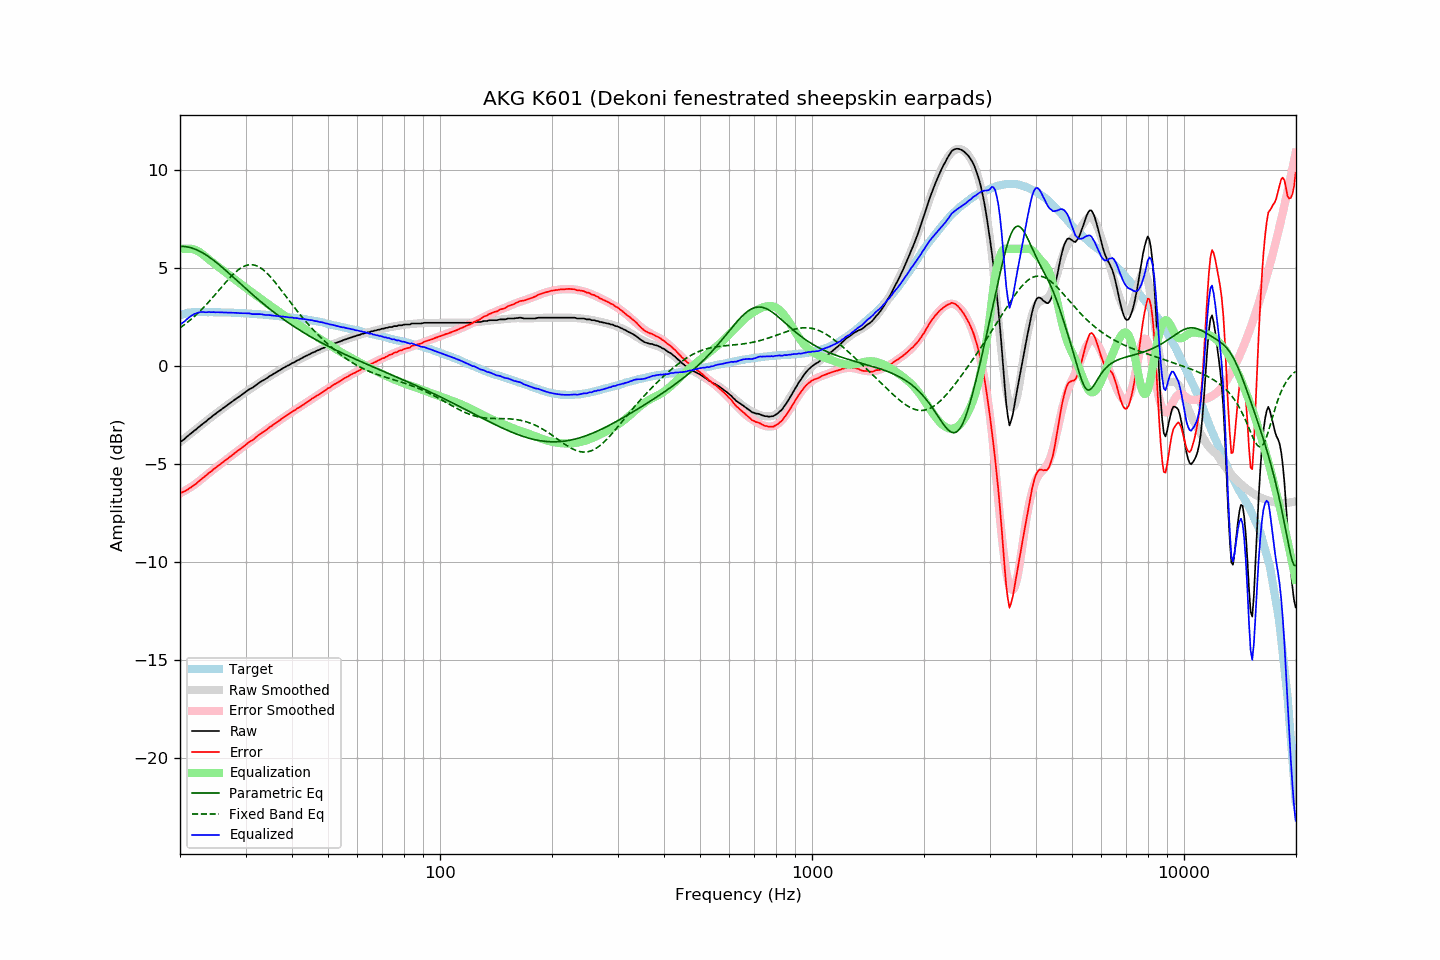

Data behind this chart, as committed beside it:
frequency, raw, error, smoothed, error_smoothed, equalization, parametric_eq, fixed_band_eq, equalized_raw, equalized_smoothed, target
20.00, -3.83, -6.42, -3.87, -6.49, 6.00, 6.12, 1.96, 2.17, 2.13, 2.59
20.20, -3.82, -6.44, -3.81, -6.45, 6.00, 6.12, 2.02, 2.18, 2.19, 2.62
20.40, -3.76, -6.41, -3.74, -6.40, 6.00, 6.12, 2.08, 2.24, 2.26, 2.65
20.61, -3.70, -6.37, -3.68, -6.35, 6.00, 6.11, 2.14, 2.30, 2.32, 2.67
20.81, -3.62, -6.32, -3.61, -6.31, 6.00, 6.10, 2.20, 2.38, 2.39, 2.70
21.02, -3.55, -6.28, -3.55, -6.26, 6.00, 6.09, 2.27, 2.45, 2.45, 2.73
21.23, -3.48, -6.22, -3.48, -6.20, 6.00, 6.07, 2.34, 2.52, 2.52, 2.74
21.44, -3.42, -6.17, -3.42, -6.15, 5.99, 6.05, 2.40, 2.57, 2.58, 2.75
21.66, -3.35, -6.11, -3.35, -6.10, 5.98, 6.02, 2.48, 2.63, 2.63, 2.76
21.87, -3.28, -6.04, -3.28, -6.04, 5.95, 5.99, 2.55, 2.68, 2.67, 2.76
22.09, -3.23, -6.00, -3.22, -5.98, 5.92, 5.96, 2.62, 2.69, 2.70, 2.77
22.31, -3.15, -5.92, -3.15, -5.92, 5.88, 5.92, 2.70, 2.73, 2.73, 2.77
22.54, -3.08, -5.85, -3.08, -5.86, 5.84, 5.88, 2.78, 2.76, 2.75, 2.77
22.76, -3.01, -5.78, -3.02, -5.79, 5.78, 5.84, 2.86, 2.77, 2.77, 2.77
22.99, -2.95, -5.71, -2.95, -5.72, 5.72, 5.79, 2.95, 2.77, 2.77, 2.76
23.22, -2.89, -5.65, -2.88, -5.65, 5.65, 5.74, 3.03, 2.76, 2.77, 2.76
23.45, -2.83, -5.59, -2.82, -5.59, 5.59, 5.69, 3.12, 2.76, 2.77, 2.76
23.69, -2.76, -5.52, -2.75, -5.52, 5.52, 5.64, 3.21, 2.76, 2.77, 2.76
23.92, -2.68, -5.44, -2.69, -5.45, 5.45, 5.58, 3.30, 2.77, 2.76, 2.76
24.16, -2.63, -5.40, -2.62, -5.39, 5.39, 5.53, 3.39, 2.76, 2.76, 2.77
24.40, -2.56, -5.33, -2.56, -5.32, 5.32, 5.46, 3.48, 2.76, 2.76, 2.77
24.65, -2.49, -5.25, -2.50, -5.26, 5.26, 5.40, 3.57, 2.77, 2.76, 2.76
24.89, -2.44, -5.20, -2.44, -5.19, 5.19, 5.34, 3.67, 2.75, 2.76, 2.76
25.14, -2.37, -5.13, -2.37, -5.13, 5.13, 5.27, 3.77, 2.76, 2.76, 2.76
25.39, -2.31, -5.06, -2.31, -5.07, 5.07, 5.21, 3.86, 2.76, 2.75, 2.76
25.65, -2.25, -5.01, -2.25, -5.00, 5.00, 5.14, 3.96, 2.75, 2.75, 2.76
25.91, -2.19, -4.94, -2.19, -4.94, 4.94, 5.07, 4.05, 2.75, 2.75, 2.75
26.16, -2.13, -4.87, -2.13, -4.88, 4.88, 5.00, 4.15, 2.75, 2.75, 2.74
26.43, -2.07, -4.81, -2.07, -4.81, 4.81, 4.93, 4.25, 2.74, 2.75, 2.74
26.69, -2.01, -4.75, -2.01, -4.75, 4.75, 4.85, 4.34, 2.74, 2.74, 2.74
26.96, -1.95, -4.69, -1.95, -4.69, 4.69, 4.78, 4.43, 2.74, 2.74, 2.74
27.23, -1.88, -4.62, -1.89, -4.63, 4.63, 4.71, 4.52, 2.75, 2.74, 2.74
27.50, -1.83, -4.57, -1.83, -4.56, 4.56, 4.63, 4.60, 2.73, 2.73, 2.74
27.77, -1.77, -4.50, -1.77, -4.50, 4.50, 4.56, 4.69, 2.73, 2.73, 2.73
28.05, -1.71, -4.44, -1.71, -4.44, 4.44, 4.48, 4.76, 2.73, 2.73, 2.73
28.33, -1.65, -4.37, -1.65, -4.37, 4.37, 4.41, 4.84, 2.72, 2.72, 2.72
28.62, -1.59, -4.31, -1.59, -4.31, 4.31, 4.33, 4.91, 2.72, 2.72, 2.72
28.90, -1.54, -4.26, -1.53, -4.25, 4.25, 4.26, 4.97, 2.71, 2.72, 2.72
29.19, -1.48, -4.19, -1.48, -4.19, 4.19, 4.18, 5.02, 2.71, 2.71, 2.71
29.48, -1.42, -4.13, -1.42, -4.13, 4.13, 4.11, 5.07, 2.71, 2.71, 2.72
29.78, -1.36, -4.06, -1.36, -4.07, 4.07, 4.04, 5.11, 2.71, 2.70, 2.70
30.08, -1.30, -4.00, -1.31, -4.00, 4.00, 3.96, 5.14, 2.70, 2.70, 2.70
30.38, -1.24, -3.93, -1.25, -3.94, 3.94, 3.89, 5.16, 2.70, 2.69, 2.69
30.68, -1.18, -3.87, -1.19, -3.88, 3.88, 3.81, 5.18, 2.70, 2.69, 2.69
30.99, -1.14, -3.82, -1.14, -3.82, 3.82, 3.74, 5.18, 2.68, 2.68, 2.68
31.30, -1.10, -3.78, -1.08, -3.76, 3.76, 3.67, 5.18, 2.66, 2.68, 2.68
31.61, -1.04, -3.72, -1.03, -3.70, 3.70, 3.60, 5.17, 2.66, 2.67, 2.68
31.93, -0.98, -3.65, -0.97, -3.64, 3.64, 3.53, 5.15, 2.66, 2.67, 2.67
32.24, -0.92, -3.57, -0.92, -3.58, 3.58, 3.46, 5.11, 2.66, 2.66, 2.65
32.57, -0.86, -3.51, -0.87, -3.52, 3.52, 3.39, 5.07, 2.66, 2.66, 2.65
32.89, -0.80, -3.45, -0.81, -3.46, 3.46, 3.32, 5.03, 2.66, 2.65, 2.65
33.22, -0.75, -3.39, -0.76, -3.40, 3.40, 3.25, 4.97, 2.65, 2.64, 2.64
33.55, -0.71, -3.35, -0.71, -3.34, 3.34, 3.18, 4.91, 2.63, 2.64, 2.64
33.89, -0.66, -3.29, -0.65, -3.28, 3.28, 3.11, 4.84, 2.62, 2.63, 2.63
34.23, -0.61, -3.24, -0.60, -3.22, 3.22, 3.05, 4.76, 2.61, 2.62, 2.63
34.57, -0.55, -3.16, -0.55, -3.16, 3.16, 2.98, 4.68, 2.61, 2.61, 2.61
34.92, -0.49, -3.09, -0.50, -3.10, 3.10, 2.91, 4.59, 2.61, 2.60, 2.60
35.27, -0.45, -3.05, -0.45, -3.04, 3.04, 2.85, 4.50, 2.59, 2.60, 2.60
35.62, -0.40, -2.99, -0.40, -2.99, 2.99, 2.79, 4.40, 2.59, 2.59, 2.59
35.97, -0.35, -2.92, -0.35, -2.93, 2.93, 2.72, 4.30, 2.58, 2.58, 2.58
... 635 more rows
